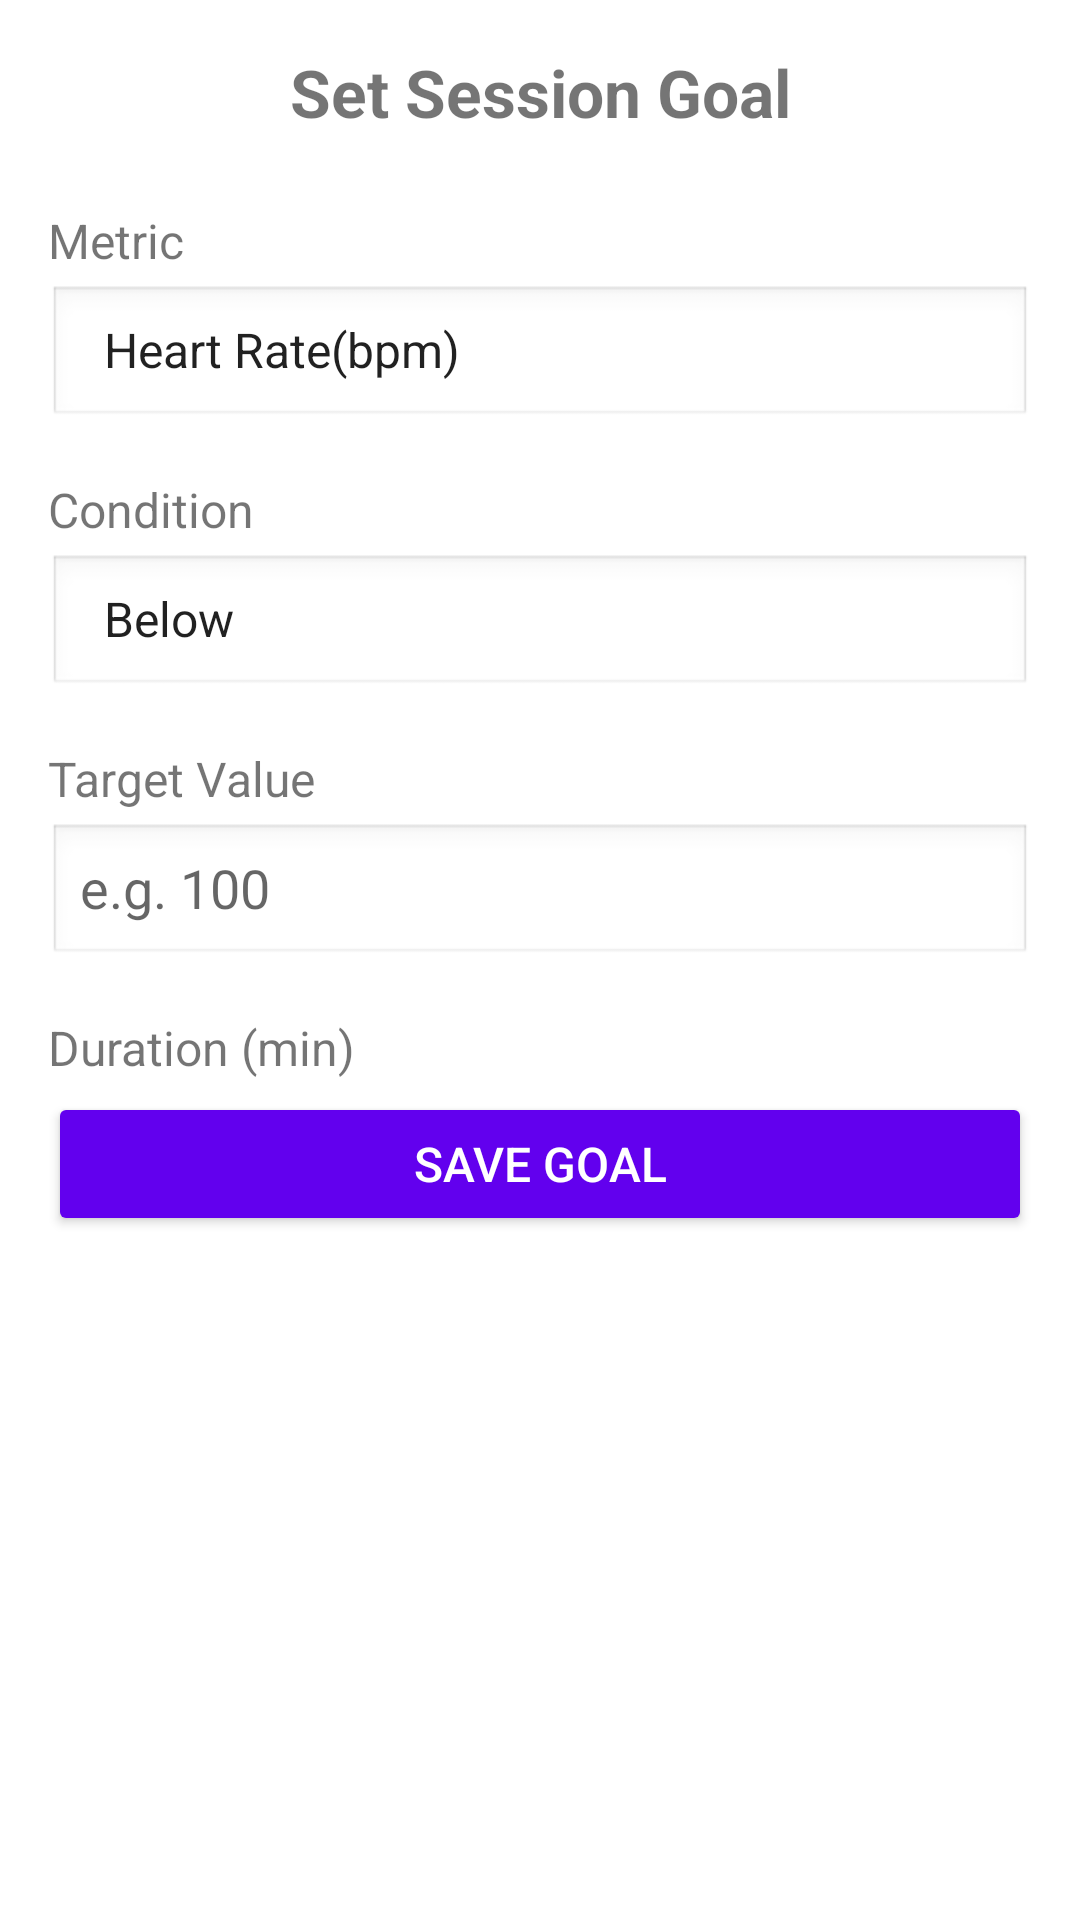

This screen was rendered from an Android layout file. Write that file and the resources it references.
<!-- AndroidManifest.xml: application theme AppTheme -->
<!-- res/layout/activity_goal_track.xml -->
<?xml version="1.0" encoding="utf-8"?>
<ScrollView xmlns:android="http://schemas.android.com/apk/res/android"
    android:layout_width="match_parent"
    android:layout_height="match_parent"
    android:background="@android:color/white"
    android:padding="16dp">

    <LinearLayout
        android:orientation="vertical"
        android:layout_width="match_parent"
        android:layout_height="wrap_content">

        
        <TextView
            android:id="@+id/goalTitle"
            android:layout_width="match_parent"
            android:layout_height="wrap_content"
            android:text="Set Session Goal"
            android:textSize="22sp"
            android:textStyle="bold"
            android:gravity="center"
            android:layout_marginBottom="24dp"/>

        
        <TextView
            android:layout_width="wrap_content"
            android:layout_height="wrap_content"
            android:text="Metric"
            android:textSize="16sp"
            android:layout_marginBottom="4dp"/>
        <Spinner
            android:id="@+id/metricSpinner"
            android:layout_width="match_parent"
            android:layout_height="48dp"
            android:entries="@array/metric_options"
            android:prompt="@string/select_metric_prompt"
            android:background="@android:drawable/edit_text"
            android:layout_marginBottom="16dp"/>

        
        <TextView
            android:layout_width="wrap_content"
            android:layout_height="wrap_content"
            android:text="Condition"
            android:textSize="16sp"
            android:layout_marginBottom="4dp"/>
        <Spinner
            android:id="@+id/operatorSpinner"
            android:layout_width="match_parent"
            android:layout_height="48dp"
            android:entries="@array/operator_options"
            android:prompt="@string/select_operator_prompt"
            android:background="@android:drawable/edit_text"
            android:layout_marginBottom="16dp"/>

        
        <TextView
            android:layout_width="wrap_content"
            android:layout_height="wrap_content"
            android:text="Target Value"
            android:textSize="16sp"
            android:layout_marginBottom="4dp"/>
        <EditText
            android:id="@+id/targetValueEt"
            android:layout_width="match_parent"
            android:layout_height="48dp"
            android:hint="e.g. 100"
            android:inputType="numberDecimal"
            android:background="@android:drawable/edit_text"
            android:layout_marginBottom="16dp"/>

        
        <TextView
            android:layout_width="wrap_content"
            android:layout_height="wrap_content"
            android:text="Duration (min)"
            android:textSize="16sp"
            android:layout_marginBottom="4dp"/>
        <EditText
            android:id="@+id/durationEt"
            android:layout_width="match_parent"
            android:layout_height="48dp"
            android:visibility="gone"
            android:hint="e.g. 5"
            android:inputType="number"
            android:background="@android:drawable/edit_text"
            android:layout_marginBottom="24dp"/>

        
        <Button
            android:id="@+id/saveGoalBtn"
            android:layout_width="match_parent"
            android:layout_height="48dp"
            android:text="Save Goal"
            android:textSize="16sp"
            android:textColor="@android:color/white"
            android:backgroundTint="@color/colorPrimary"/>

    </LinearLayout>
</ScrollView>
<!-- resources referenced by this layout -->
<resources>
  <string-array name="metric_options">
          <item>Heart Rate(bpm)</item>
          <item>Pace(min/km)</item>
          <item>Distance(meters)</item>
          <item>Steps</item>
          <item>Calories(kcal)</item>
      </string-array>
  <string-array name="operator_options">
          <item>Below</item>
          <item>Above</item>
      </string-array>
  <string name="select_metric_prompt">Choose metric</string>
  <string name="select_operator_prompt">Choose condition</string>
  <style name="AppTheme" parent="Theme.MaterialComponents.Light.DarkActionBar">
  
          <item name="colorPrimary">@color/colorPrimary</item>
          <item name="colorPrimaryDark">@color/colorPrimaryDark</item>
          <item name="colorAccent">@color/colorAccent</item>
          <item name="colorSecondary">@color/colorAccent</item>
  
  
          <item name="actionOverflowMenuStyle">@style/OverflowMenu</item>
          <item name="android:actionOverflowButtonStyle">@style/MyActionButtonOverflow</item>
  
  
          <item name="android:windowDisablePreview">true</item>
  
          
          <item name="chipStyle">@style/Widget.MaterialComponents.Chip.Choice</item>
      </style>
  <style name="OverflowMenu" parent="Widget.AppCompat.PopupMenu.Overflow">
          <item name="overlapAnchor">false</item>
      </style>
  <style name="MyActionButtonOverflow" parent="android:style/Widget.Holo.Light.ActionButton.Overflow">
          <item name="android:src">@android:drawable/ic_menu_preferences</item>
          <item name="android:background">?android:attr/actionBarItemBackground</item>
          <item name="android:contentDescription">\"Settings\"</item>
      </style>
  <!-- not gathered from this repository: default colours our renderer supplied (Android Studio template values) -->
  <color name="colorPrimary">#FF6200EE</color>
  <color name="colorPrimaryDark">#FF3700B3</color>
  <color name="colorAccent">#FF03DAC5</color>
</resources>
